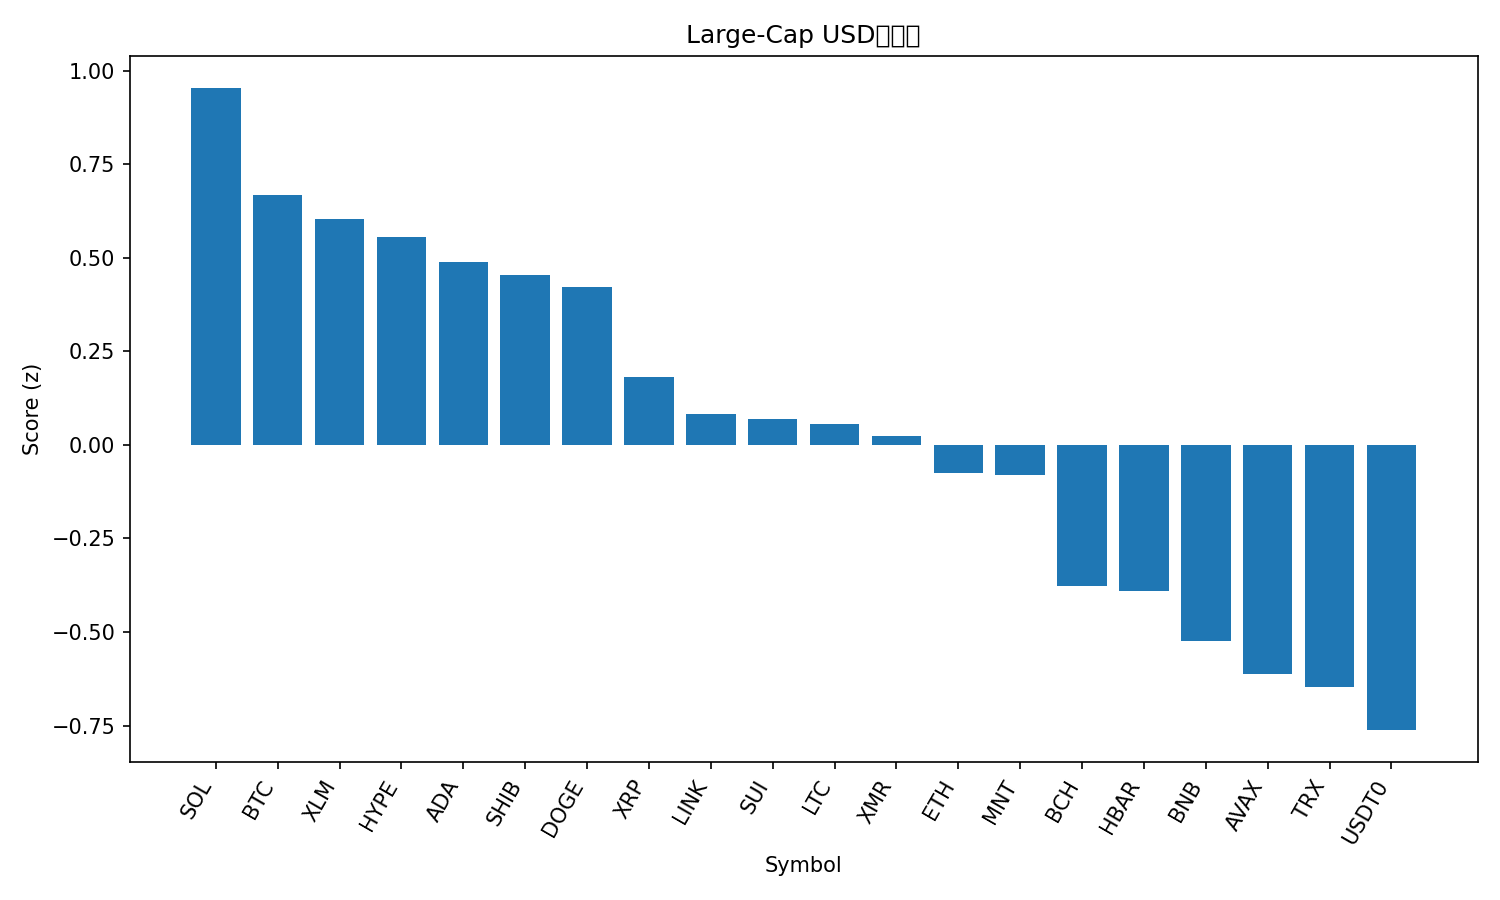

The file beside this chart, header and first rows:
rank, name, symbol, price, pct_1h, pct_24h, pct_7d, pct_1h_vs_btc, pct_24h_vs_btc, pct_7d_vs_btc, market_cap_rank, market_cap, volume_usd, score
1, Solana, SOL, 191.9, 0.6615, 6.128, 1.349, -0.122, 3.182, -0.5281, 6, 104960631764, 7206822010, 0.9537
2, Bitcoin, BTC, 110839, 0.7834, 2.946, 1.877, 0.0, 0.0, 0.0, 1, 2218574901486, 62301641693, 0.6693
3, Stellar, XLM, 0.3158, 1.035, 2.205, -0.1862, 0.2519, -0.741, -2.063, 20, 10125213405, 164414082, 0.6026
4, Hyperliquid, HYPE, 39.34, -0.5555, 9.933, 4.411, -1.339, 6.987, 2.535, 18, 10708165541, 780491110, 0.5569
5, Cardano, ADA, 0.6503, 0.7787, 3.313, -0.6951, -0.004778, 0.3666, -2.572, 11, 23799423304, 1154045790, 0.4892
6, Shiba Inu, SHIB, 1.016e-05, 0.7552, 3, -0.1696, -0.02824, 0.05376, -2.046, 33, 6008494573, 166184840, 0.4539
7, Dogecoin, DOGE, 0.1964, 0.4929, 3.138, 2.684, -0.2905, 0.1917, 0.8074, 10, 29848742591, 1972452064, 0.4221
8, XRP, XRP, 2.41, 0.5496, 1.742, 1.439, -0.2339, -1.204, -0.4374, 5, 145236669749, 3429121795, 0.182
9, Chainlink, LINK, 17.62, 0.5364, 2.158, -0.6711, -0.2471, -0.7877, -2.548, 16, 12297485969, 836485592, 0.08208
10, Sui, SUI, 2.48, 0.7089, 2.947, -4.993, -0.07457, 0.001511, -6.87, 23, 9019873513, 925119976, 0.06929
11, Litecoin, LTC, 94.37, 0.5229, 0.8233, 2.069, -0.2605, -2.123, 0.1924, 29, 7236360706, 651647873, 0.05611
12, Monero, XMR, 320, 0.02189, 4.186, 1.24, -0.7615, 1.24, -0.6368, 34, 5908100748, 218205631, 0.02397
13, Ethereum, ETH, 3897, 0.2668, 2.508, -0.6232, -0.5167, -0.4381, -2.5, 2, 472792630700, 35520377424, -0.07486
14, Mantle, MNT, 1.7, 0.01541, 5.382, -2.817, -0.768, 2.437, -4.693, 35, 5569573727, 191621746, -0.08162
15, Bitcoin Cash, BCH, 486, 0.2491, 2.911, -4.956, -0.5343, -0.03445, -6.833, 21, 9698724336, 614528725, -0.3774
16, Hedera, HBAR, 0.1662, 0.8708, -0.8032, -5.671, 0.08732, -3.749, -7.548, 30, 7060461926, 237908321, -0.3902
17, BNB, BNB, 1123, -0.4824, 5.35, -2.308, -1.266, 2.404, -4.185, 4, 156831785815, 4555451576, -0.5241
18, Avalanche, AVAX, 19.65, 0.2758, 2.181, -7.112, -0.5076, -0.7654, -8.988, 26, 8388077189, 477367804, -0.6114
19, TRON, TRX, 0.3158, 0.3473, -1.265, -1.1, -0.4361, -4.211, -2.976, 9, 29923764048, 837186447, -0.6478
20, USDT0, USDT0, 1.0, -0.03494, -0.04533, -0.08149, -0.8184, -2.991, -1.958, 31, 7053407753, 348883143, -0.7623
21, Figure Heloc, FIGR_HELOC, 1.0, 0.04107, -2.261, -1.954, -0.7424, -5.207, -3.831, 15, 13222281831, 611192451, -1.153
